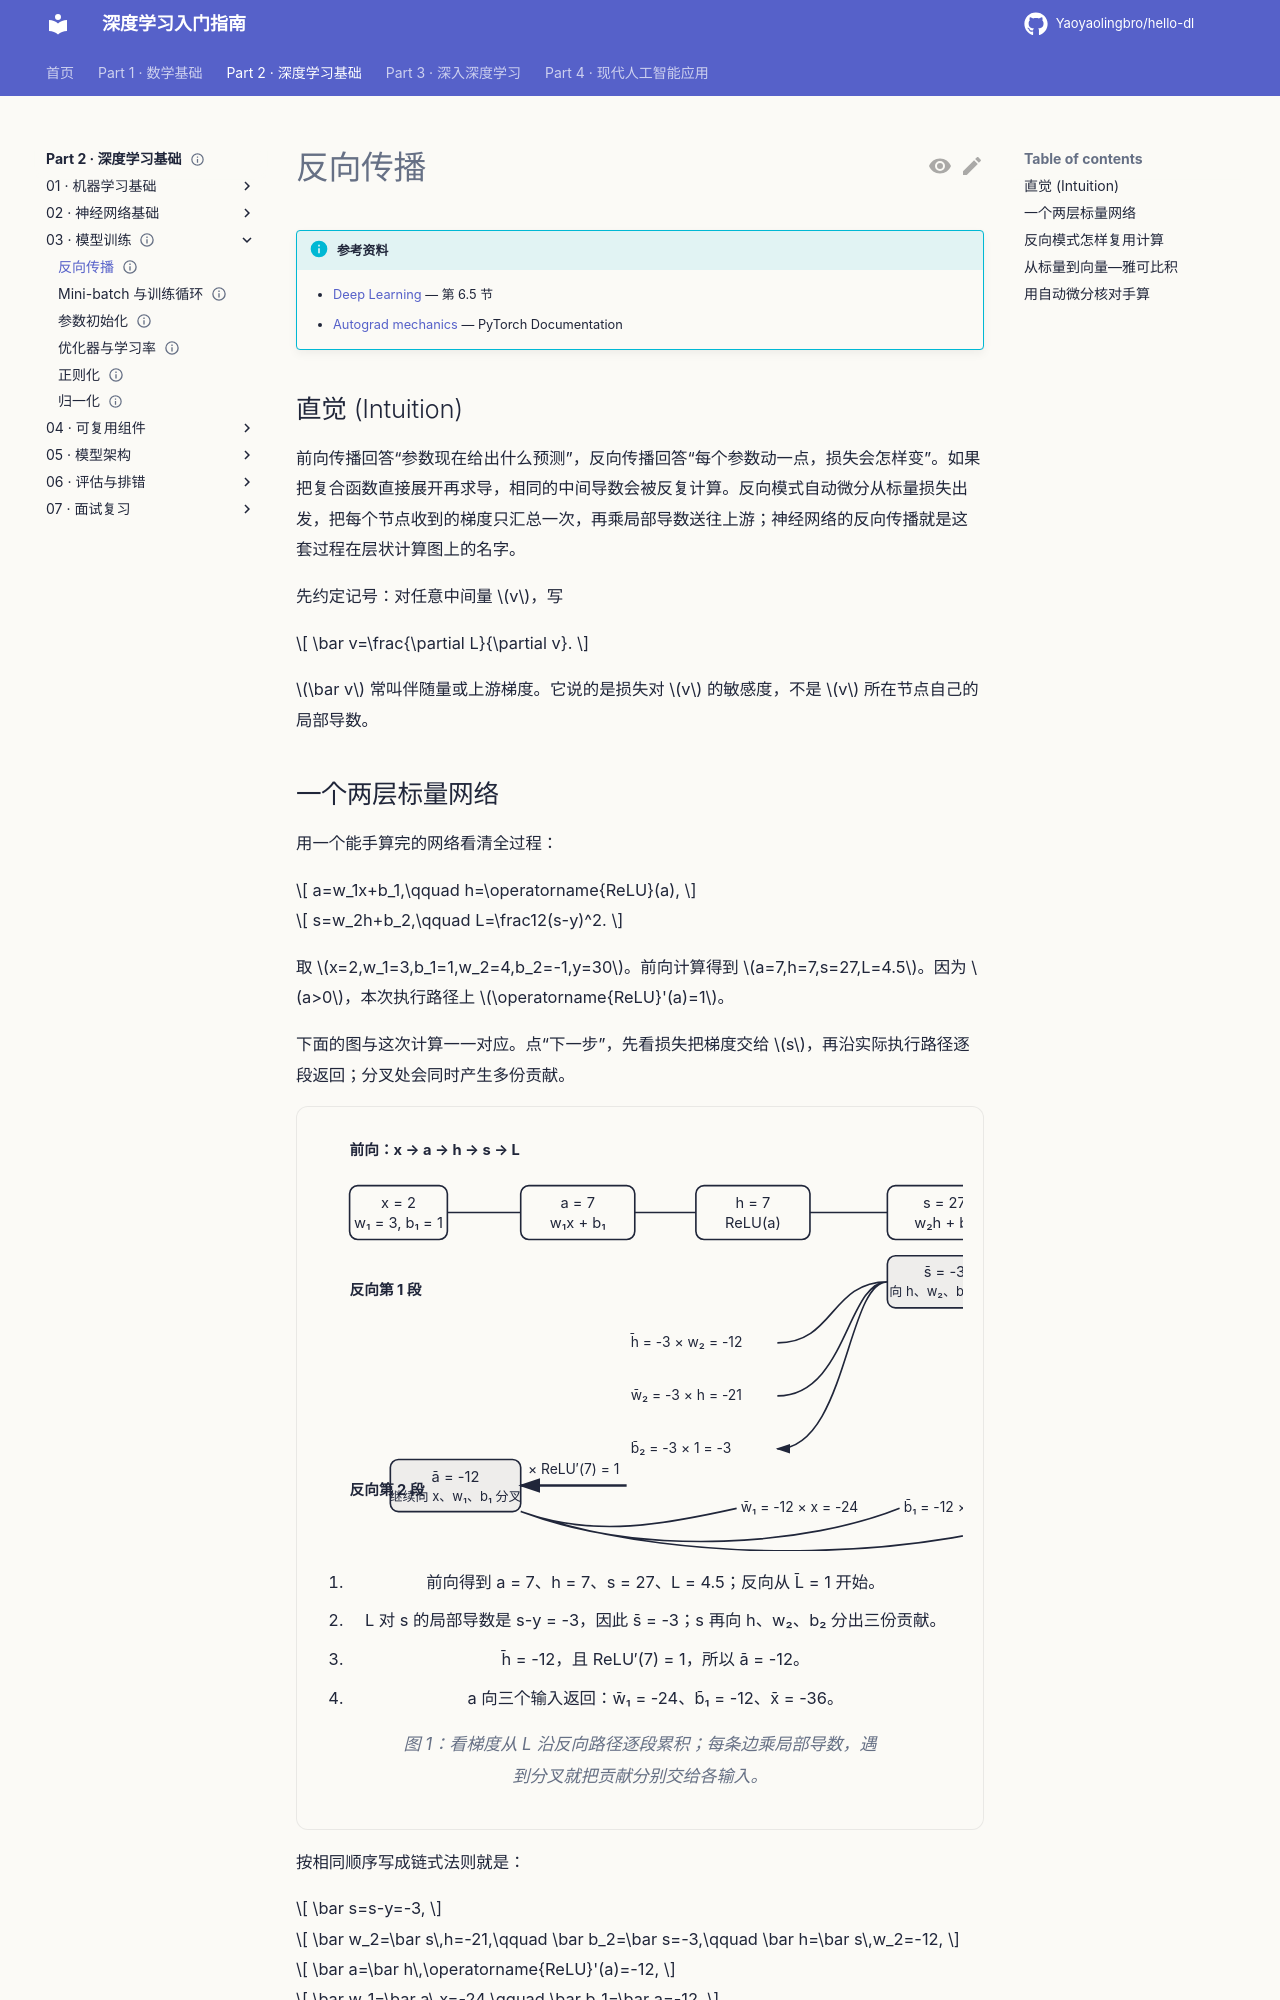

repository: Yaoyaolingbro/hello-dl · page: 02-deep-learning/03-training/backpropagation/index.html · generator: mkdocs

---
level: intermediate
roles:
  - core
  - interview
prerequisites:
  - 计算图与自动微分
  - 损失函数
estimated_time: 45min
status: complete
---

# 反向传播

!!! info "参考资料"
    - [Deep Learning](https://www.deeplearningbook.org/) — 第 6.5 节
    - [Autograd mechanics](https://docs.pytorch.org/docs/stable/notes/autograd.html) — PyTorch Documentation

## 直觉 (Intuition)

前向传播回答“参数现在给出什么预测”，反向传播回答“每个参数动一点，损失会怎样变”。如果把复合函数直接展开再求导，相同的中间导数会被反复计算。反向模式自动微分从标量损失出发，把每个节点收到的梯度只汇总一次，再乘局部导数送往上游；神经网络的反向传播就是这套过程在层状计算图上的名字。

先约定记号：对任意中间量 $v$，写

$$
\bar v=\frac{\partial L}{\partial v}.
$$

$\bar v$ 常叫伴随量或上游梯度。它说的是损失对 $v$ 的敏感度，不是 $v$ 所在节点自己的局部导数。
